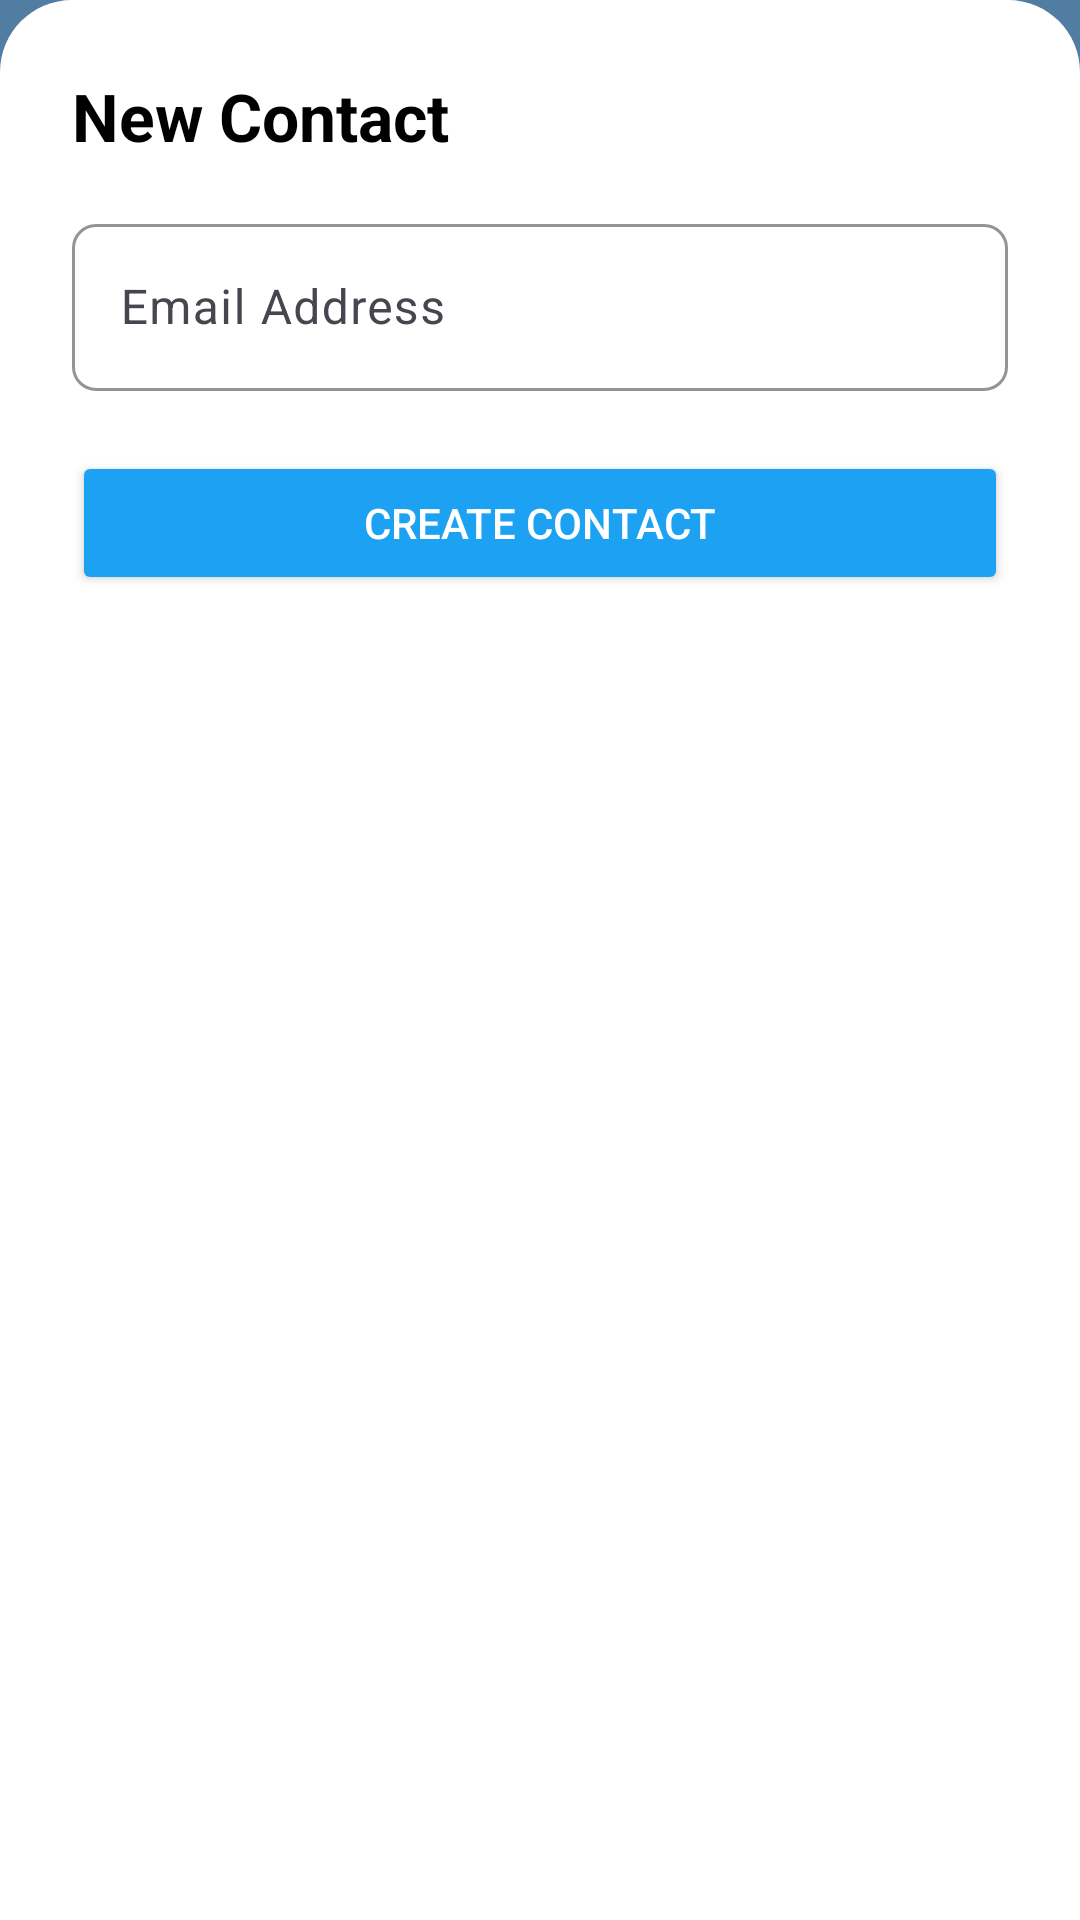

Write the Android layout XML for this screen, with the resource values it uses.
<!-- AndroidManifest.xml: application theme Theme.MessageApp -->
<!-- res/layout/fragment_new_contact.xml -->
<?xml version="1.0" encoding="utf-8"?>
<androidx.constraintlayout.widget.ConstraintLayout xmlns:android="http://schemas.android.com/apk/res/android"
    xmlns:app="http://schemas.android.com/apk/res-auto"
    android:id="@+id/bottomSheetContainer"
    android:layout_width="match_parent"
    android:layout_height="wrap_content"
    android:background="@drawable/bg_bottom_sheet"
    android:padding="24dp">

    <TextView
        android:id="@+id/tvTitle"
        android:layout_width="0dp"
        android:layout_height="wrap_content"
        android:text="New Contact"
        android:textStyle="bold"
        android:textSize="22sp"
        android:textColor="@android:color/black"
        app:layout_constraintTop_toTopOf="parent"
        app:layout_constraintStart_toStartOf="parent"
        app:layout_constraintEnd_toEndOf="parent" />

    <com.google.android.material.textfield.TextInputLayout
        android:id="@+id/tilName"
        android:layout_width="0dp"
        android:layout_height="wrap_content"
        android:hint="Email Address"
        style="@style/Widget.Material3.TextInputLayout.OutlinedBox"
        app:boxBackgroundMode="outline"
        app:boxCornerRadiusTopStart="8dp"
        app:boxCornerRadiusTopEnd="8dp"
        app:boxCornerRadiusBottomStart="8dp"
        app:boxCornerRadiusBottomEnd="8dp"
        app:boxStrokeColor="#49454F"
        app:hintTextColor="#49454F"
        app:layout_constraintTop_toBottomOf="@id/tvTitle"
        app:layout_constraintStart_toStartOf="parent"
        app:layout_constraintEnd_toEndOf="parent"
        android:layout_marginTop="16dp">

        <com.google.android.material.textfield.TextInputEditText
            android:id="@+id/etName"
            android:layout_width="match_parent"
            android:layout_height="wrap_content"
            android:inputType="textEmailAddress"/>
    </com.google.android.material.textfield.TextInputLayout>

    <Button
        android:id="@+id/btn_add"
        android:layout_width="0dp"
        android:layout_height="wrap_content"
        android:layout_marginTop="20dp"
        android:text="Create Contact"
        android:textColor="@android:color/white"
        android:backgroundTint="#1DA1F2"
        app:cornerRadius="8dp"
        app:layout_constraintEnd_toEndOf="parent"
        app:layout_constraintStart_toStartOf="parent"
        app:layout_constraintTop_toBottomOf="@id/tilName" />

</androidx.constraintlayout.widget.ConstraintLayout>
<!-- resources referenced by this layout -->
<resources>
  <!-- drawable bg_bottom_sheet (drawable) -->
  <shape xmlns:android="http://schemas.android.com/apk/res/android"
      android:shape="rectangle">
      <solid android:color="@android:color/white" />
      <corners
          android:topLeftRadius="24dp"
          android:topRightRadius="24dp"
          android:bottomLeftRadius="0dp"
          android:bottomRightRadius="0dp" />
  </shape>
  <style name="Theme.MessageApp" parent="Base.Theme.MessageApp" />
  <style name="Base.Theme.MessageApp" parent="Theme.Material3.DayNight.NoActionBar">
          <item name="colorPrimary">#527DA3</item>
          <item name="colorSecondary">#527DA3</item>
          <item name="android:windowBackground">#527DA3</item>
  
      </style>
</resources>
